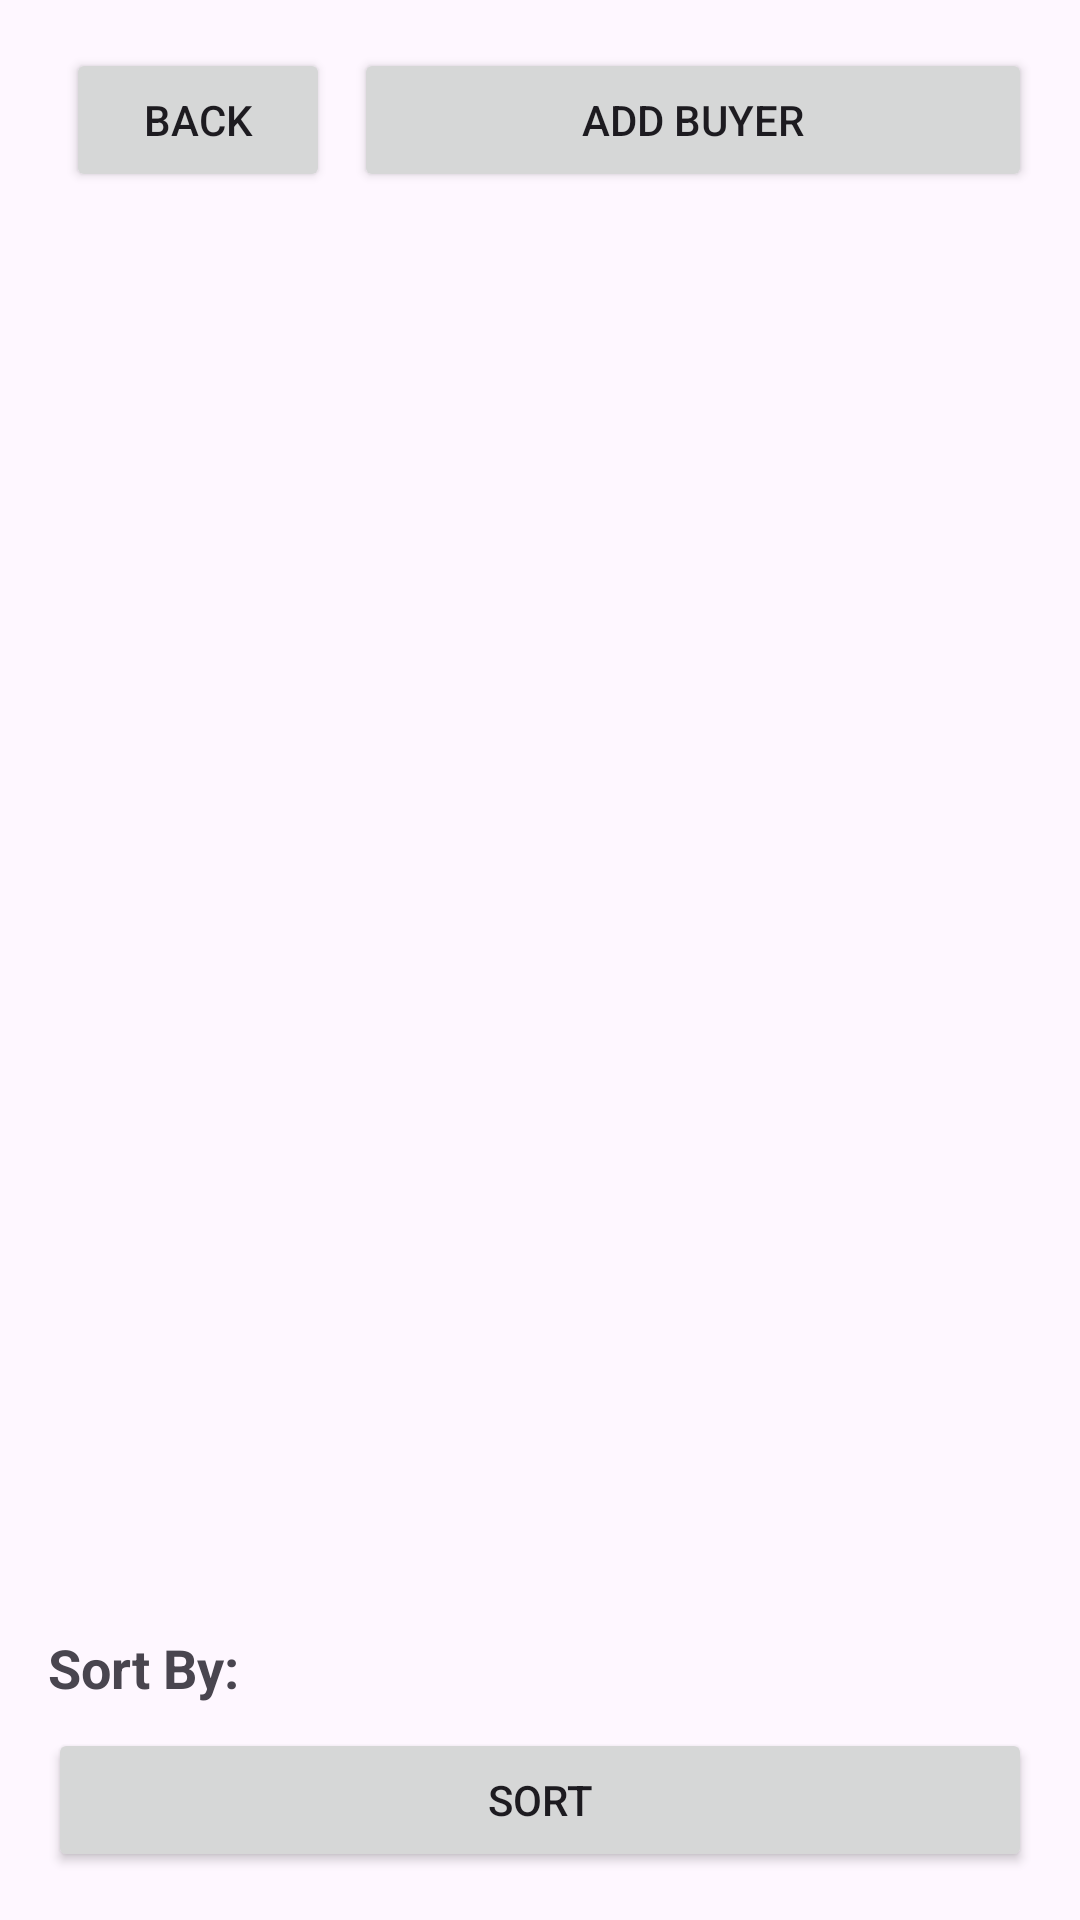

Write the Android layout XML for this screen, with the resource values it uses.
<!-- AndroidManifest.xml: application theme Theme.LotusJapanSurplus -->
<!-- res/layout/activity_buyer.xml -->
<?xml version="1.0" encoding="utf-8"?>
<LinearLayout
    xmlns:android="http://schemas.android.com/apk/res/android"
    xmlns:app="http://schemas.android.com/apk/res-auto"
    xmlns:tools="http://schemas.android.com/tools"
    android:layout_width="match_parent"
    android:layout_height="match_parent"
    android:orientation="vertical"
    android:padding="16dp"
    tools:context=".buyer.BuyerActivity">

  <LinearLayout
      android:layout_width="match_parent"
      android:layout_height="wrap_content"
      android:orientation="horizontal">

    <Button
        android:id="@+id/backButton"
        android:layout_width="wrap_content"
        android:layout_height="wrap_content"
        android:text="Back"
        android:layout_marginStart="6dp" />

    <Button
        android:id="@+id/addBuyerButton"
        android:layout_width="0dp"
        android:layout_height="wrap_content"
        android:layout_weight="1"
        android:text="Add Buyer"
        android:layout_marginStart="8dp" />
  </LinearLayout>

  <androidx.recyclerview.widget.RecyclerView
      android:id="@+id/recyclerView"
      android:layout_width="match_parent"
      android:layout_height="0dp"
      android:layout_weight="1"
      app:layoutManager="androidx.recyclerview.widget.LinearLayoutManager"
      tools:listitem="@layout/item_buyer" />

  
  <TextView
      android:layout_width="match_parent"
      android:layout_height="wrap_content"
      android:text="Sort By:"
      android:textSize="18sp"
      android:textStyle="bold"
      android:layout_marginTop="16dp" />

  
  <Button
      android:id="@+id/sortButton"
      android:layout_width="match_parent"
      android:layout_height="wrap_content"
      android:text="Sort"
      android:layout_marginTop="8dp" />

</LinearLayout>
<!-- res/layout/item_buyer.xml (included above) -->
<androidx.cardview.widget.CardView
    xmlns:android="http://schemas.android.com/apk/res/android"
    xmlns:app="http://schemas.android.com/apk/res-auto"
    xmlns:tools="http://schemas.android.com/tools"
    android:layout_width="match_parent"
    android:layout_height="wrap_content"
    app:cardElevation="4dp"
    app:cardUseCompatPadding="true"
    android:clickable="true"
    android:focusable="true"
    android:foreground="?android:attr/selectableItemBackground"
    android:layout_margin="3dp">

    <LinearLayout
        android:layout_width="match_parent"
        android:layout_height="wrap_content"
        android:orientation="vertical">

        <LinearLayout
            android:layout_width="match_parent"
            android:layout_height="wrap_content"
            android:orientation="horizontal"
            android:gravity="start|center_vertical">

            <TextView
                android:layout_width="wrap_content"
                android:layout_height="wrap_content"
                android:text="FB: "
            android:textSize="16sp" />

            <TextView
                android:id="@+id/fbTextView"
                android:layout_width="match_parent"
                android:layout_height="wrap_content"
                android:text="Value of fbTextView"
                android:textSize="16sp" />
        </LinearLayout>

        <LinearLayout
            android:layout_width="match_parent"
            android:layout_height="wrap_content"
            android:orientation="horizontal"
            android:gravity="start|center_vertical">

            <TextView
                android:layout_width="wrap_content"
                android:layout_height="wrap_content"
                android:text="Name: "
            android:textSize="16sp" />

            <TextView
                android:id="@+id/nameTextView"
                android:layout_width="match_parent"
                android:layout_height="wrap_content"
                android:text="Value of nameTextView"
                android:textSize="16sp" />
        </LinearLayout>

        <LinearLayout
            android:layout_width="match_parent"
            android:layout_height="wrap_content"
            android:orientation="horizontal"
            android:gravity="start|center_vertical">

            <TextView
                android:layout_width="wrap_content"
                android:layout_height="wrap_content"
                android:text="Method: "
            android:textSize="16sp" />

            <TextView
                android:id="@+id/methodTextView"
                android:layout_width="match_parent"
                android:layout_height="wrap_content"
                android:text="Value of addressTextView"
                android:textSize="16sp" />
        </LinearLayout>
    </LinearLayout>
</androidx.cardview.widget.CardView>
<!-- resources referenced by this layout -->
<resources>
  <style name="Theme.LotusJapanSurplus" parent="Base.Theme.LotusJapanSurplus" />
  <style name="Base.Theme.LotusJapanSurplus" parent="Theme.Material3.DayNight.NoActionBar">
          
          
      </style>
</resources>
